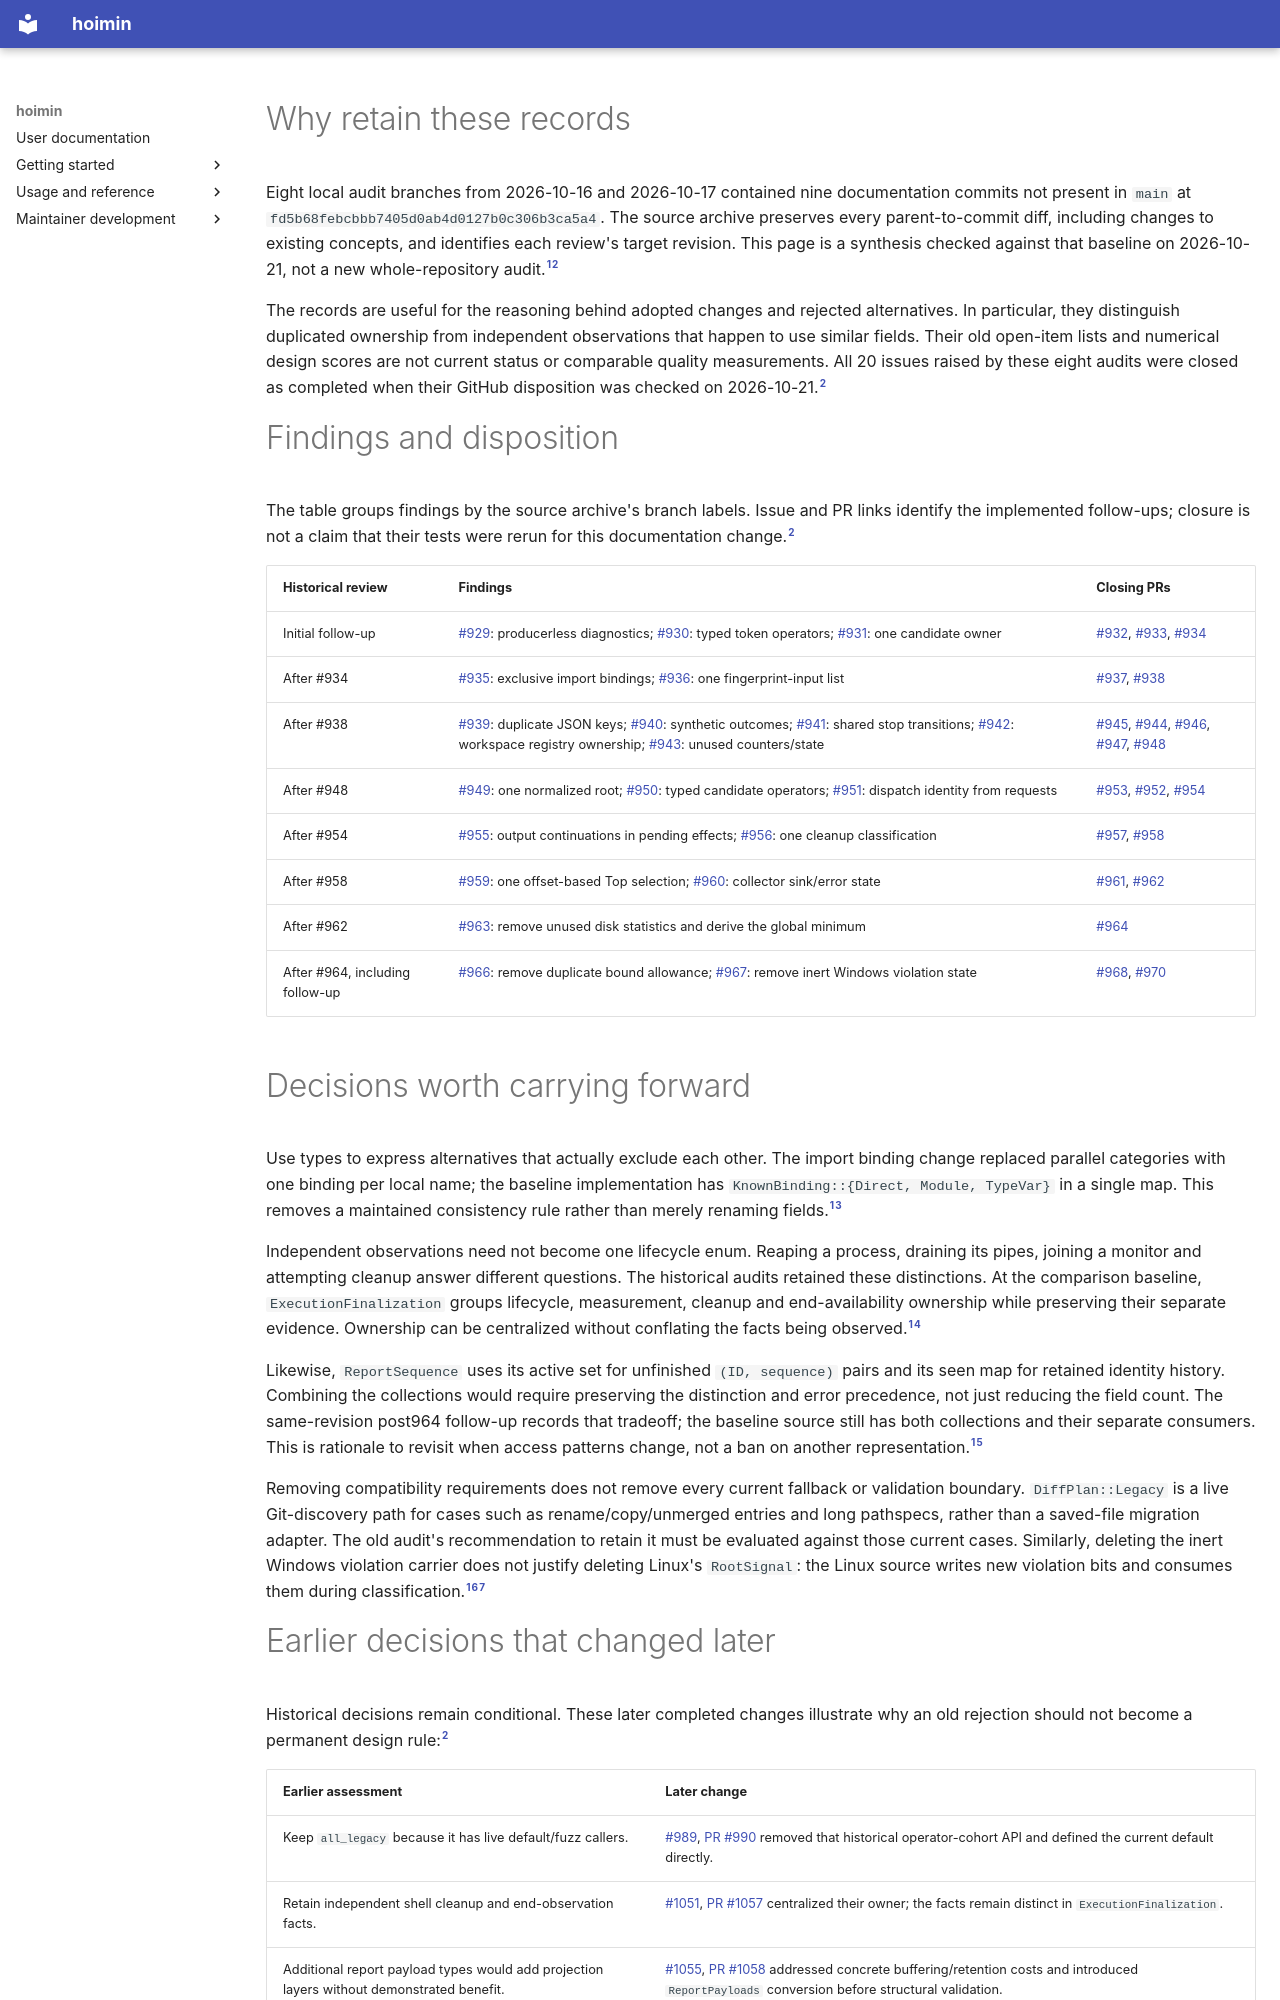

repository: HayaoSuzuki/hoimin · page: development/knowledge/audits/design-history-2026-10/index.html · generator: mkdocs

---
type: Audit
title: October 2026 design-audit history
description: Archived design reviews, resolved findings and conditions for reconsidering
  earlier decisions.
status: draft
catalog_revision: fd5b68febcbbb7405d0ab4d0127b0c306b3ca5a4
sources:
- id: archive
  resource: ../../work/maintenance/2026-10-21-audit-archive-934-964/README.md
  revision: fd5b68febcbbb7405d0ab4d0127b0c306b3ca5a4
  working_tree: untracked
  sha256: 3d220ce09ee5d125fb4f8f1c8592026f9f6a098ded597c9466294353d647307c
- id: manifest
  resource: ../../work/maintenance/2026-10-21-audit-archive-934-964/manifest.json
  revision: fd5b68febcbbb7405d0ab4d0127b0c306b3ca5a4
  working_tree: untracked
  sha256: 53eea5b8578410916e9c5fca6bbfa78684738134c6a22dd0bb423cce1c226099
- id: imports
  resource: ../../../../crates/hoimin-python/src/analyzer/rust.rs
  revision: fd5b68febcbbb7405d0ab4d0127b0c306b3ca5a4
  working_tree: clean
  sha256: 38c8753ee29f41504dab88b815296a7425b5c4495add87ec0a6ea8223e5aa912
- id: finalization
  resource: ../../../../crates/hoimin-cli/src/shell/finalization.rs
  revision: fd5b68febcbbb7405d0ab4d0127b0c306b3ca5a4
  working_tree: clean
  sha256: 37ad268c0f2b63999caa0223623d60bd3d001ec7bbde6912157eb658e42ba369
- id: sequence
  resource: ../../../../crates/hoimin-core/src/report.rs
  revision: fd5b68febcbbb7405d0ab4d0127b0c306b3ca5a4
  working_tree: clean
  sha256: c1213c52126df94d78243bb7f0fb66e1505f9f6a365be99162053536686d75ee
- id: tracked
  resource: ../../../../crates/hoimin-cli/src/target/git/tracked.rs
  revision: fd5b68febcbbb7405d0ab4d0127b0c306b3ca5a4
  working_tree: clean
  sha256: 6f530052362f3dc7ff11717feab2bdcdcd265bd4d83e2d08bbf0dc2f40cb6b5c
- id: linux
  resource: ../../../../crates/hoimin-cli/src/resource/linux.rs
  revision: fd5b68febcbbb7405d0ab4d0127b0c306b3ca5a4
  working_tree: clean
  sha256: 476ccf7f1dfe90507af7618ea6f5dbe2d5c092bd0a5349e3ff4839cba6b8b854
- id: payloads
  resource: ../../../../crates/hoimin-cli/src/artifacts/run_report.rs
  revision: fd5b68febcbbb7405d0ab4d0127b0c306b3ca5a4
  working_tree: clean
  sha256: f6947f2d3ce54be207c85e92c64ebe22d6d4ecbee939a02e7ae425c976ae56cf
---

# Why retain these records

Eight local audit branches from 2026-10-16 and 2026-10-17 contained nine
documentation commits not present in `main` at
`fd5b68febcbbb7405d0ab4d0127b0c306b3ca5a4`. The source archive preserves every
parent-to-commit diff, including changes to existing concepts, and identifies
each review's target revision. This page is a synthesis checked against that
baseline on 2026-10-21, not a new whole-repository audit.[^archive][^manifest]

The records are useful for the reasoning behind adopted changes and rejected
alternatives. In particular, they distinguish duplicated ownership from
independent observations that happen to use similar fields. Their old open-item
lists and numerical design scores are not current status or comparable quality
measurements. All 20 issues raised by these eight audits were closed as completed
when their GitHub disposition was checked on 2026-10-21.[^manifest]

# Findings and disposition

The table groups findings by the source archive's branch labels. Issue and PR
links identify the implemented follow-ups; closure is not a claim that their tests
were rerun for this documentation change.[^manifest]

| Historical review | Findings | Closing PRs |
| --- | --- | --- |
| Initial follow-up | [#929](https://github.com/HayaoSuzuki/hoimin/issues/929): producerless diagnostics; [#930](https://github.com/HayaoSuzuki/hoimin/issues/930): typed token operators; [#931](https://github.com/HayaoSuzuki/hoimin/issues/931): one candidate owner | [#932](https://github.com/HayaoSuzuki/hoimin/pull/932), [#933](https://github.com/HayaoSuzuki/hoimin/pull/933), [#934](https://github.com/HayaoSuzuki/hoimin/pull/934) |
| After #934 | [#935](https://github.com/HayaoSuzuki/hoimin/issues/935): exclusive import bindings; [#936](https://github.com/HayaoSuzuki/hoimin/issues/936): one fingerprint-input list | [#937](https://github.com/HayaoSuzuki/hoimin/pull/937), [#938](https://github.com/HayaoSuzuki/hoimin/pull/938) |
| After #938 | [#939](https://github.com/HayaoSuzuki/hoimin/issues/939): duplicate JSON keys; [#940](https://github.com/HayaoSuzuki/hoimin/issues/940): synthetic outcomes; [#941](https://github.com/HayaoSuzuki/hoimin/issues/941): shared stop transitions; [#942](https://github.com/HayaoSuzuki/hoimin/issues/942): workspace registry ownership; [#943](https://github.com/HayaoSuzuki/hoimin/issues/943): unused counters/state | [#945](https://github.com/HayaoSuzuki/hoimin/pull/945), [#944](https://github.com/HayaoSuzuki/hoimin/pull/944), [#946](https://github.com/HayaoSuzuki/hoimin/pull/946), [#947](https://github.com/HayaoSuzuki/hoimin/pull/947), [#948](https://github.com/HayaoSuzuki/hoimin/pull/948) |
| After #948 | [#949](https://github.com/HayaoSuzuki/hoimin/issues/949): one normalized root; [#950](https://github.com/HayaoSuzuki/hoimin/issues/950): typed candidate operators; [#951](https://github.com/HayaoSuzuki/hoimin/issues/951): dispatch identity from requests | [#953](https://github.com/HayaoSuzuki/hoimin/pull/953), [#952](https://github.com/HayaoSuzuki/hoimin/pull/952), [#954](https://github.com/HayaoSuzuki/hoimin/pull/954) |
| After #954 | [#955](https://github.com/HayaoSuzuki/hoimin/issues/955): output continuations in pending effects; [#956](https://github.com/HayaoSuzuki/hoimin/issues/956): one cleanup classification | [#957](https://github.com/HayaoSuzuki/hoimin/pull/957), [#958](https://github.com/HayaoSuzuki/hoimin/pull/958) |
| After #958 | [#959](https://github.com/HayaoSuzuki/hoimin/issues/959): one offset-based Top selection; [#960](https://github.com/HayaoSuzuki/hoimin/issues/960): collector sink/error state | [#961](https://github.com/HayaoSuzuki/hoimin/pull/961), [#962](https://github.com/HayaoSuzuki/hoimin/pull/962) |
| After #962 | [#963](https://github.com/HayaoSuzuki/hoimin/issues/963): remove unused disk statistics and derive the global minimum | [#964](https://github.com/HayaoSuzuki/hoimin/pull/964) |
| After #964, including follow-up | [#966](https://github.com/HayaoSuzuki/hoimin/issues/966): remove duplicate bound allowance; [#967](https://github.com/HayaoSuzuki/hoimin/issues/967): remove inert Windows violation state | [#968](https://github.com/HayaoSuzuki/hoimin/pull/968), [#970](https://github.com/HayaoSuzuki/hoimin/pull/970) |

# Decisions worth carrying forward

Use types to express alternatives that actually exclude each other. The import
binding change replaced parallel categories with one binding per local name;
the baseline implementation has `KnownBinding::{Direct, Module, TypeVar}` in a
single map. This removes a maintained consistency rule rather than merely
renaming fields.[^archive][^imports]

Independent observations need not become one lifecycle enum. Reaping a process,
draining its pipes, joining a monitor and attempting cleanup answer different
questions. The historical audits retained these distinctions. At the comparison
baseline, `ExecutionFinalization` groups lifecycle, measurement, cleanup and
end-availability ownership while preserving their separate evidence. Ownership
can be centralized without conflating the facts being observed.[^archive][^finalization]

Likewise, `ReportSequence` uses its active set for unfinished `(ID, sequence)`
pairs and its seen map for retained identity history. Combining the collections
would require preserving the distinction and error precedence, not just reducing
the field count. The same-revision post964 follow-up records that tradeoff; the
baseline source still has both collections and their separate consumers.
This is rationale to revisit when access patterns change, not a ban on another
representation.[^archive][^sequence]

Removing compatibility requirements does not remove every current fallback or
validation boundary. `DiffPlan::Legacy` is a live Git-discovery path for cases
such as rename/copy/unmerged entries and long pathspecs, rather than a saved-file
migration adapter. The old audit's recommendation to retain it must be evaluated
against those current cases. Similarly, deleting the inert Windows violation
carrier does not justify deleting Linux's `RootSignal`: the Linux source writes
new violation bits and consumes them during classification.[^archive][^tracked][^linux]
